Image classification data set "Quantum_Inpired_PSO_Classifcation" (hm24csb1a20/Quantum_Inpired_PSO_Classifcation on GitHub). Class labels (4): fog non-smoke, fog smoke, non-smoke, smoke.

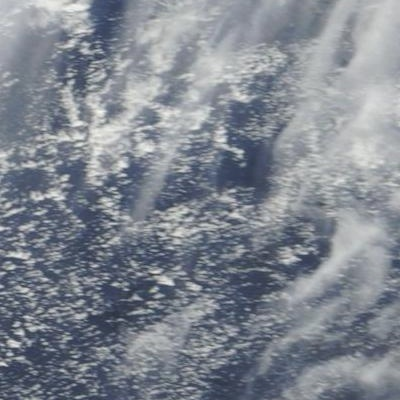
Label: fog non-smoke

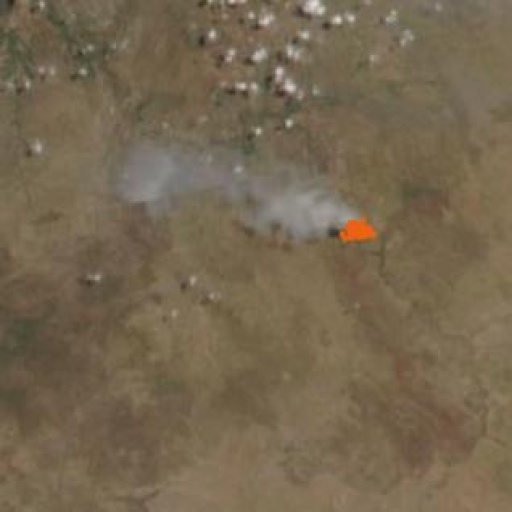
Label: smoke

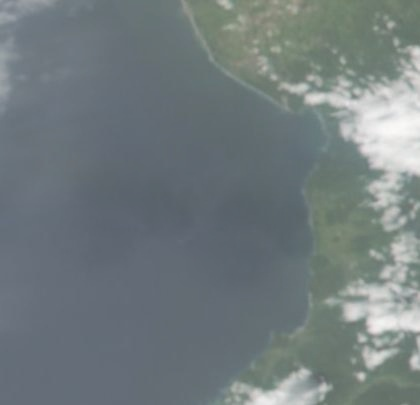
Label: fog non-smoke

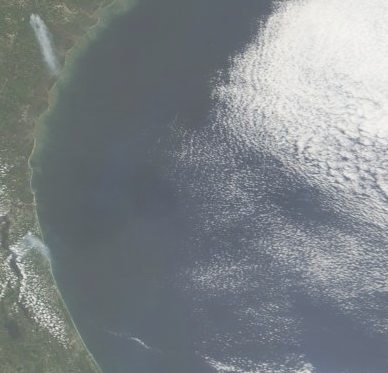
Label: fog smoke

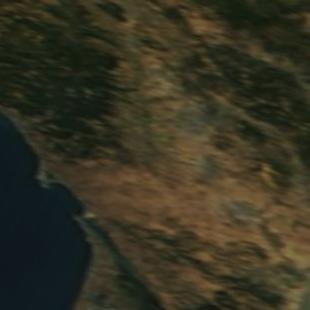
Label: non-smoke

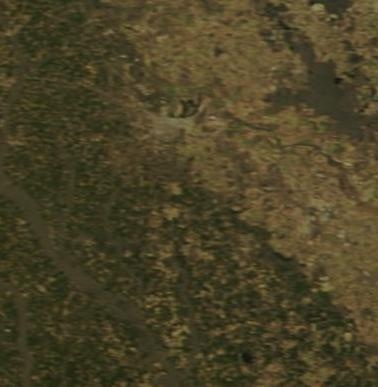
Label: non-smoke
